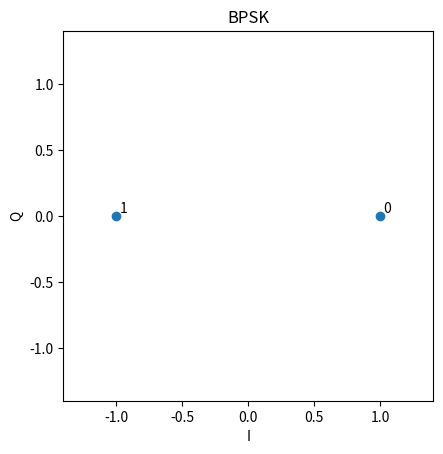
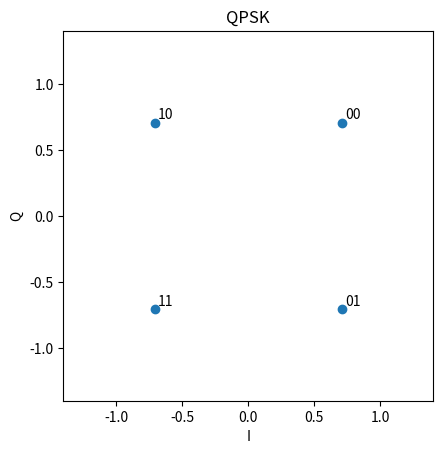
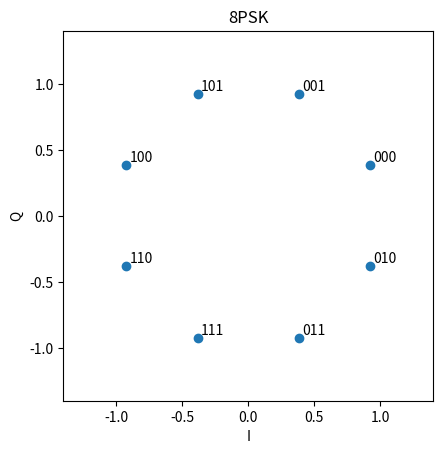
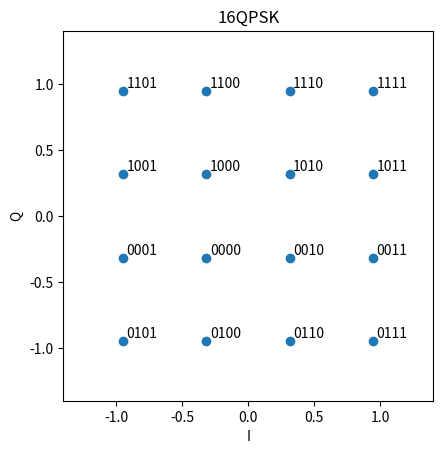

Write Python code to recreate these figures, in order.
from abc import ABC, abstractmethod
import numpy as np


class Constellation(ABC):

    def __init__(self):
        self.mod_schemes = {1: self.bpsk,
                            2: self.qpsk,
                            3: self.psk_8,
                            4: self.psk_16}

        self.phase_func = {1: None,
                           2: None,
                           3: None,
                           4: None}

    @abstractmethod
    def bpsk(self):
        pass

    @abstractmethod
    def qpsk(self):
        pass

    @abstractmethod
    def psk_8(self):
        pass

    @abstractmethod
    def psk_16(self):
        pass

    @staticmethod
    def psk(radius, order, phi0):
        """Generates a generic PSK modulation.

        :radius: radius of the constellation
        :order: number of constellation points, separated uniformly
        :phi0: angle offset with respect to x axis
        :returns: numpy.ndarray
        """

        # Empty list of points to be returned
        constellation_points = []

        # Add points uniformly spaced with a phase offset of phi0
        for angle in np.linspace(0, 2 * np.pi, order, endpoint=False):
            constellation_points.append(radius * np.exp(1j * (angle + phi0)))

        # Return the numpy array
        return np.array(constellation_points)


class PolarConstellation(Constellation):

    def __init__(self):
        super().__init__()

    def bpsk(self):
        """Returns the pi/2-BPSK constellation specified in [2]."""

        pi_2_bpsk = np.array([1, -1])

        return pi_2_bpsk

    def qpsk(self):
        """Returns the QPSK constellation according to [1]."""

        # Basic QPSK in the natural counterclockwise order
        constellation_points = self.psk(1, 4, np.pi / 4)

        # Permute points in order to satisfy the Gray coding proposed in [1]
        constellation_points = constellation_points[[0, 3, 1, 2]]

        return np.array(constellation_points)

    def psk_8(self):
        """Returns the standard 8PSK constellation according to [1]."""

        # Basic 8PSK in the natural counterclockwise order
        constellation_points = self.psk(1, 8, np.pi / 8)

        # Permute points in order to satisfy the Gray coding proposed in [1]
        constellation_points = constellation_points[[0, 1, 7, 6, 3, 2, 4, 5]]

        return np.array(constellation_points)

    def psk_16(self):
        """Returns the specified 16QSK constellation according to [1].
        """
        constellation_points = np.zeros((4, 4), dtype=complex)
        r0 = 1 / np.sqrt(10) * np.array([-1, -3, 1, 3])

        for k in range(len(r0)):
            for m in range(len(r0)):
                constellation_points[k][m] = complex(r0[m], r0[k])
        # Join points to assemble the constellation in [1]
        return constellation_points.flatten()


# Plots the constellations implemented
if __name__ == '__main__':
    """Plots examples of constellations generated using this module."""
    import matplotlib.pyplot as plt

    # Given a function defined above and a title, plots the resulting constellation
    def const_plotter(const_func, bits_p_point, title, *mod_args):
        # Prepare plot
        fig, ax = plt.subplots()
        ax.set_aspect('equal')
        ax.set_ylim([-1.4, 1.4])
        ax.set_xlim([-1.4, 1.4])
        ax.set_xlabel('I')
        ax.set_ylabel('Q')
        ax.set_title(title)

        # Plot points
        ax.scatter(const_func(*mod_args).real, const_func(*mod_args).imag)

        # Plot text annotations with symbol in code in decimal base
        for txt, point in enumerate(const_func(*mod_args).flatten()):
            ax.annotate(bin(txt)[2:].zfill(bits_p_point), (point.real + 0.025, point.imag + 0.025))

    const = PolarConstellation()
    const_plotter(const.bpsk, 1, 'BPSK')
    const_plotter(const.qpsk, 2, 'QPSK')
    const_plotter(const.psk_8, 3, '8PSK')
    const_plotter(const.psk_16, 4, '16QPSK')
    plt.show()
